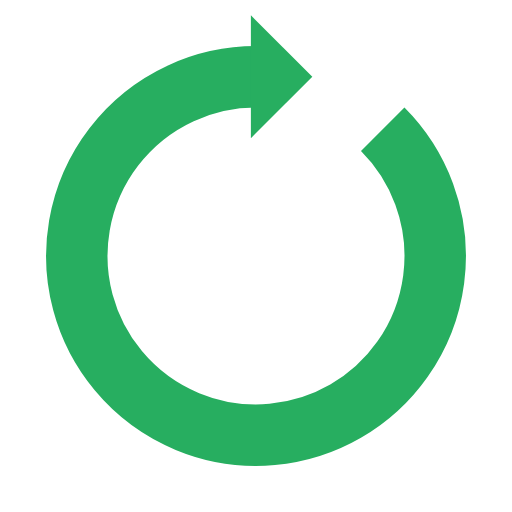
t = 0.00 s
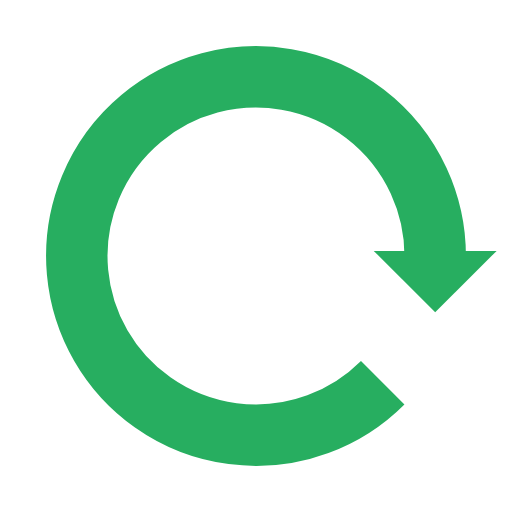
t = 0.50 s
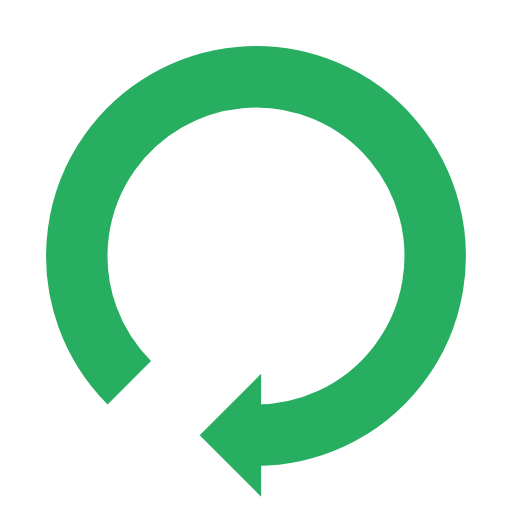
t = 1.00 s
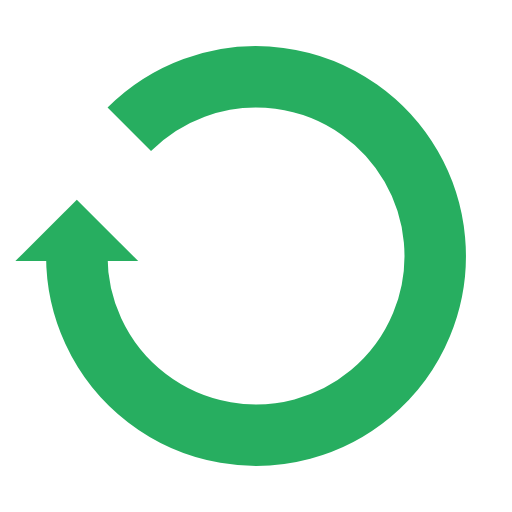
t = 1.50 s

The animated SVG that drew these frames (rendered in a browser with its animation timeline set to each time). Animation: 1 SMIL element (animateTransform=1); one cycle of 2.00 s, repeats indefinitely.

<?xml version="1.0" encoding="utf-8"?>
<svg xmlns="http://www.w3.org/2000/svg" xmlns:xlink="http://www.w3.org/1999/xlink" style="margin: auto; background: rgb(255, 255, 255); display: block; shape-rendering: auto;" width="200px" height="200px" viewBox="0 0 100 100" preserveAspectRatio="xMidYMid">
<g>
  <path d="M50 15A35 35 0 1 0 74.74873734152916 25.251262658470843" fill="none" stroke="#27ae60" stroke-width="12"></path>
  <path d="M49 3L49 27L61 15L49 3" fill="#27ae60"></path>
  <animateTransform attributeName="transform" type="rotate" repeatCount="indefinite" dur="2s" values="0 50 50;360 50 50" keyTimes="0;1"></animateTransform>
</g>
<!-- [ldio] generated by https://loading.io/ --></svg>